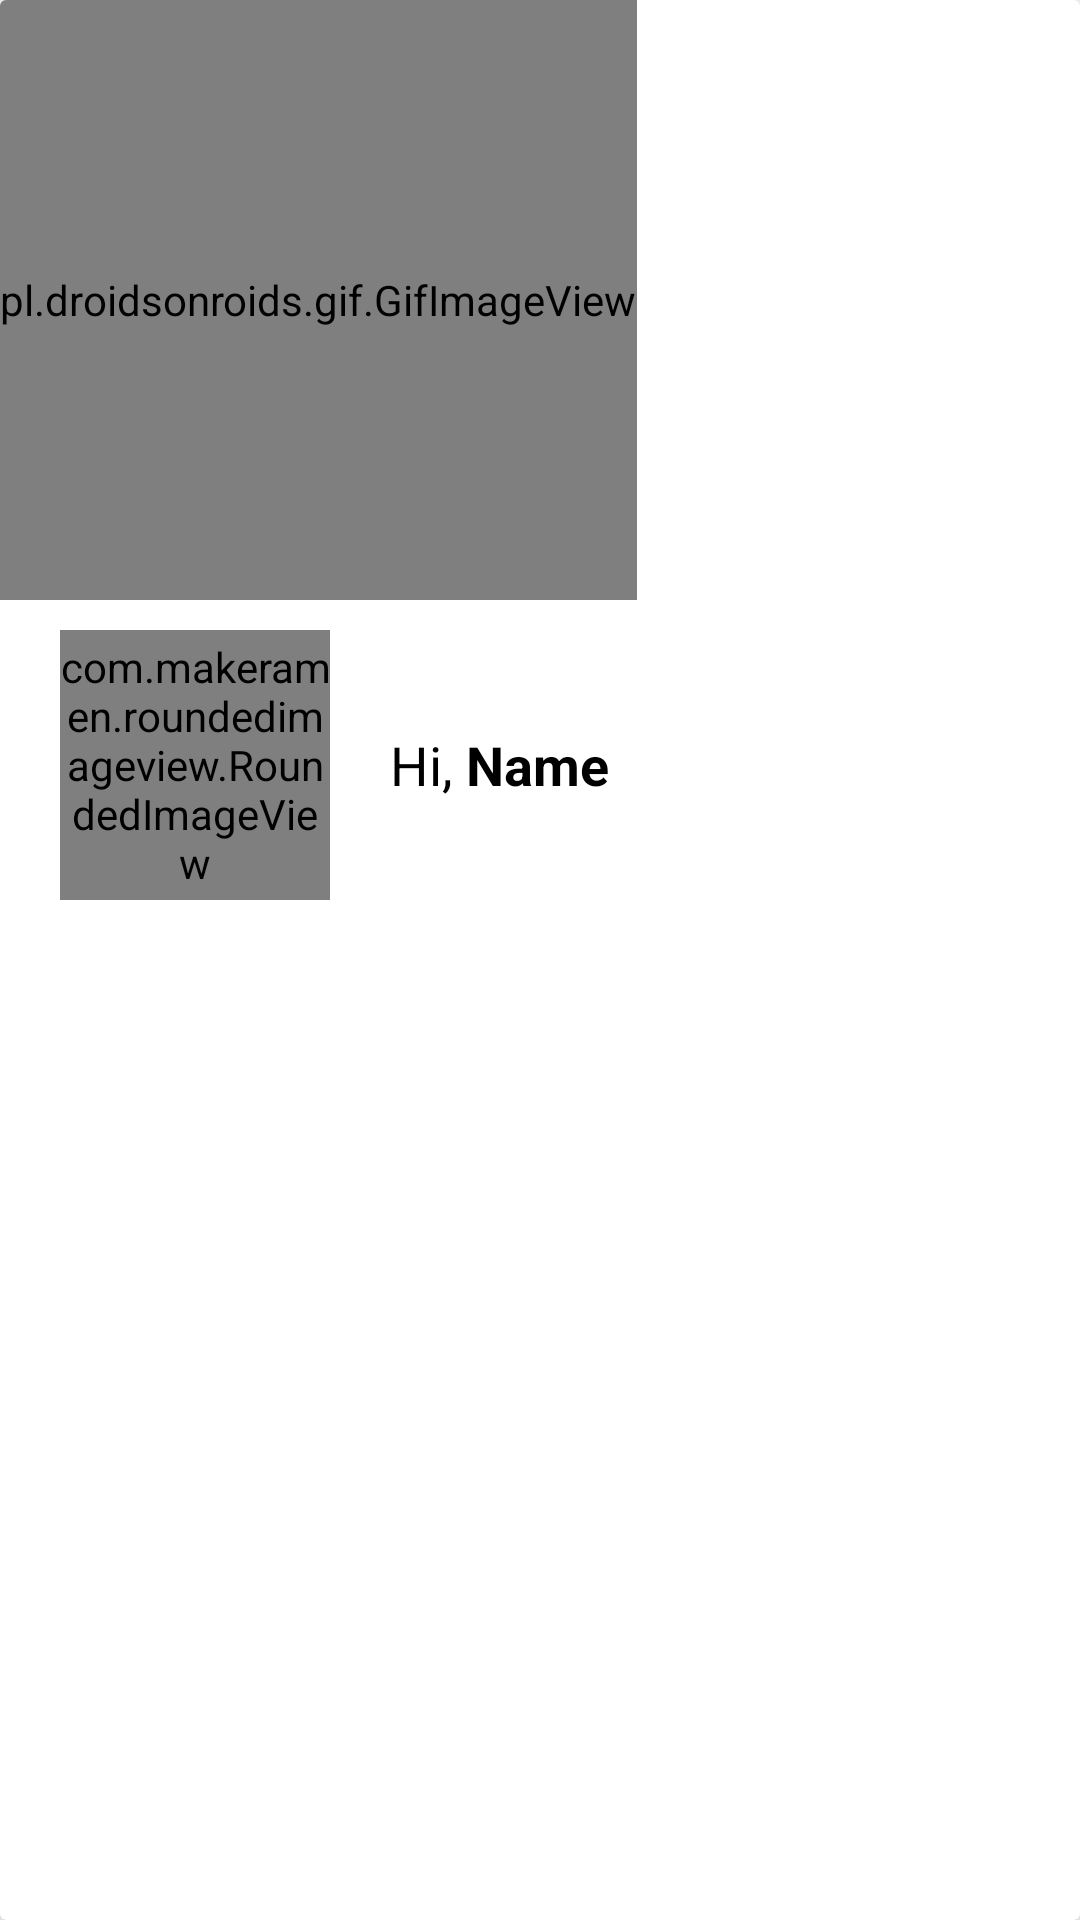

The Android layout XML behind this screen, and the referenced resources:
<!-- AndroidManifest.xml: application theme Theme.FoodDeliveryApp -->
<!-- res/layout/nav_header.xml -->
<?xml version="1.0" encoding="utf-8"?>
<androidx.cardview.widget.CardView xmlns:android="http://schemas.android.com/apk/res/android"
    android:layout_width="match_parent"
    android:layout_height="wrap_content"
    xmlns:app="http://schemas.android.com/apk/res-auto"
    android:background="@color/white"
    android:elevation="40dp"
    app:cardElevation="15dp"
    android:layout_marginBottom="10dp"
    android:theme="@style/ThemeOverlay.AppCompat.Dark">

    <LinearLayout
        android:layout_width="match_parent"
        android:layout_height="wrap_content"
        android:orientation="vertical">

        <pl.droidsonroids.gif.GifImageView
            android:layout_width="wrap_content"
            android:layout_height="200dp"
            android:src="@drawable/gifstart"/>

        <LinearLayout
            android:layout_width="match_parent"
            android:layout_height="wrap_content"
            android:layout_gravity="center"
            android:gravity="center"
            android:orientation="horizontal">
            <com.makeramen.roundedimageview.RoundedImageView
                android:id="@+id/header_image"
                android:layout_marginLeft="20dp"
                android:layout_marginRight="20dp"
                android:layout_marginTop="10dp"
                android:layout_marginBottom="10dp"
                android:layout_width="90dp"
                android:layout_gravity="center"
                android:foregroundGravity="center"
                android:layout_height="90dp"
                android:scaleType="centerCrop"
                app:riv_oval="true"/>
            <LinearLayout
                android:layout_width="match_parent"
                android:layout_height="wrap_content"
                android:orientation="vertical">
                <LinearLayout
                    android:layout_width="match_parent"
                    android:layout_height="wrap_content"
                    android:layout_gravity="center"
                    android:gravity="center"
                    android:orientation="horizontal">
                    <TextView
                        android:text="Hi, "
                        android:layout_width="wrap_content"
                        android:layout_height="wrap_content"
                        android:textSize="18dp"
                        android:gravity="left"
                        android:layout_gravity="center"
                        android:textColor="@color/black" />

                    <TextView
                        android:id="@+id/header_name"
                        android:text="Name"
                        android:layout_weight="1"
                        android:layout_width="match_parent"
                        android:layout_height="wrap_content"
                        android:textSize="18dp"
                        android:textStyle="bold"
                        android:gravity="left"
                        android:layout_gravity="center"
                        android:textColor="@color/black" />
                </LinearLayout>

            </LinearLayout>
    </LinearLayout>


































    </LinearLayout>
</androidx.cardview.widget.CardView>
<!-- resources referenced by this layout -->
<resources>
  <color name="black">#FF000000</color>
  <color name="white">#FFFFFFFF</color>
  <!-- drawable gifstart: gif bitmap (drawable, 594895 bytes) -->
  <style name="Theme.FoodDeliveryApp" parent="Theme.MaterialComponents.Light.NoActionBar">
          
          <item name="colorPrimary">@color/purple_500</item>
          <item name="colorPrimaryVariant">@color/purple_700</item>
          <item name="colorOnPrimary">@color/white</item>
          
          <item name="colorSecondary">@color/teal_200</item>
          <item name="colorSecondaryVariant">@color/teal_700</item>
          <item name="colorOnSecondary">@color/black</item>
          
          <item name="android:statusBarColor" tools:targetApi="l">?attr/colorSecondaryVariant</item>
          
      </style>
  <color name="purple_500">#206eff</color>
  <color name="purple_700">#206eff</color>
  <color name="teal_200">#003956</color>
  <color name="teal_700">#003956</color>
</resources>
